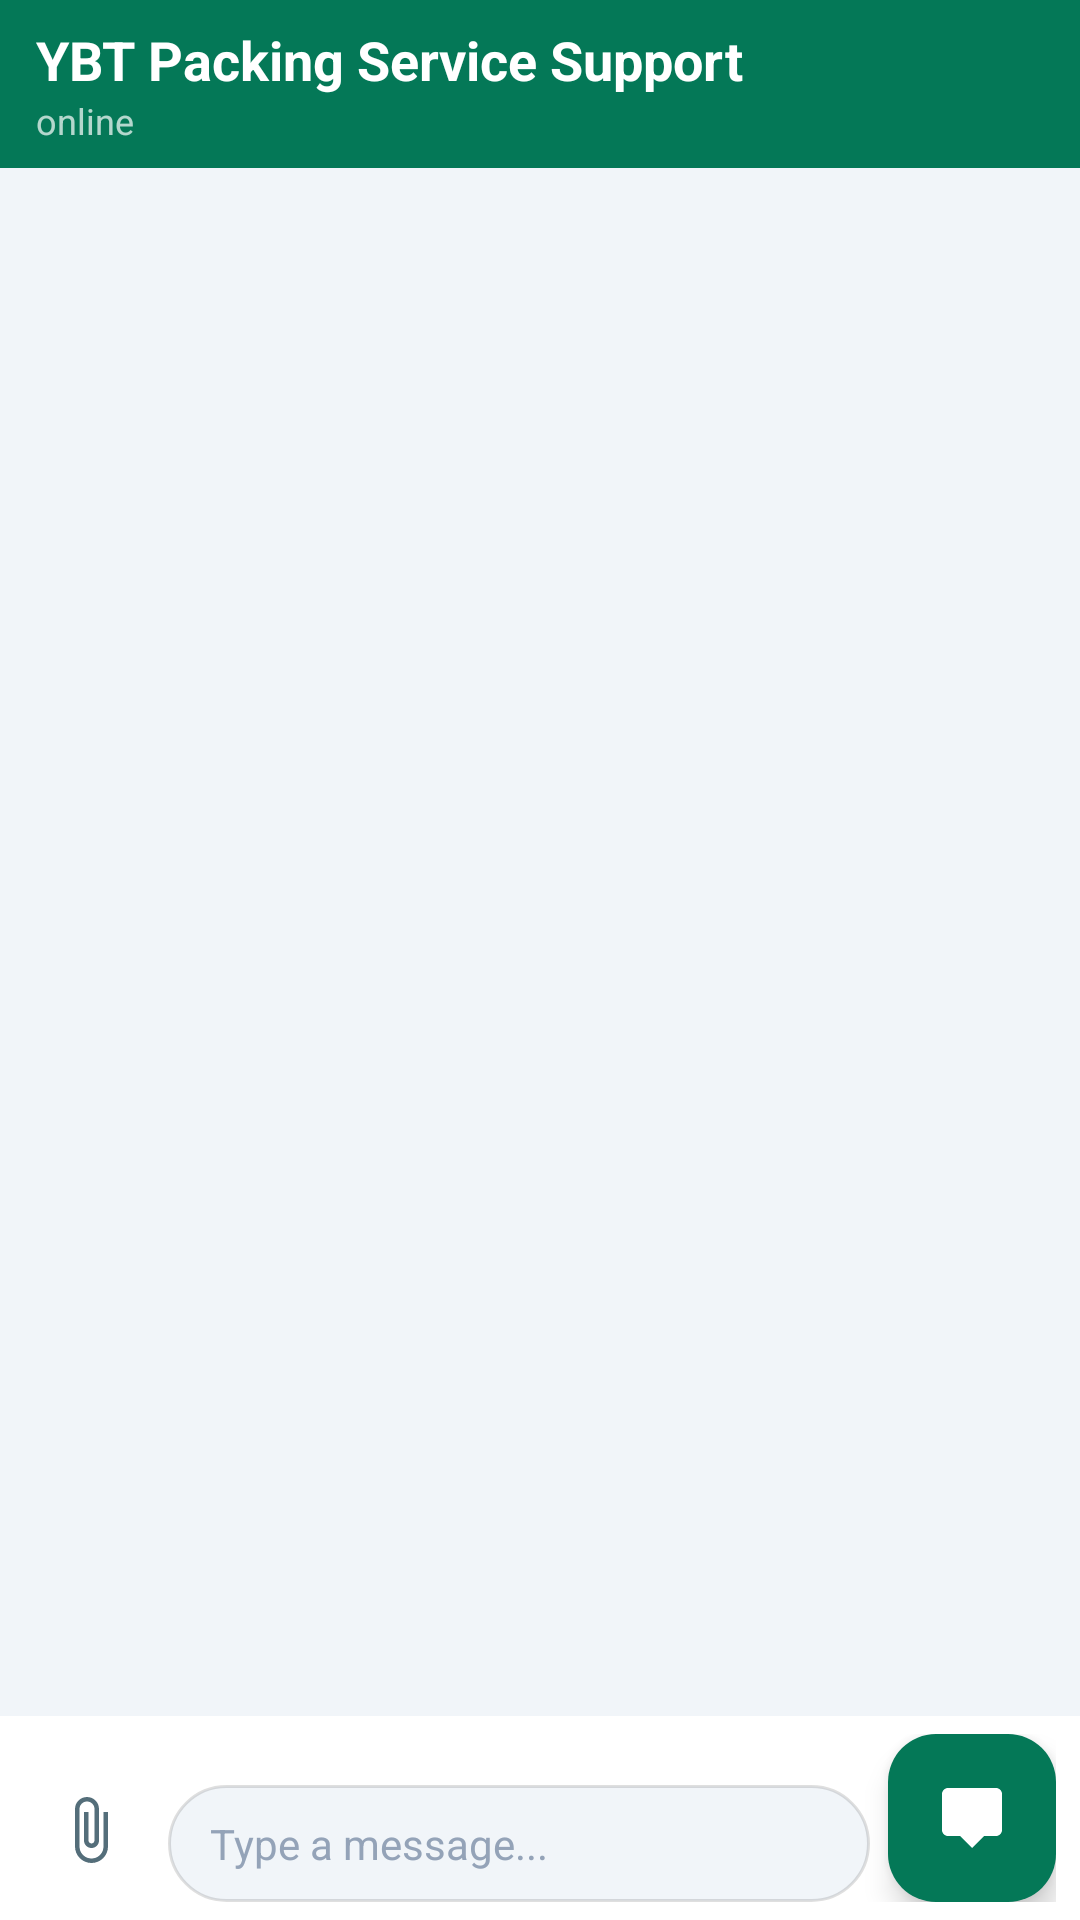

Produce the Android XML layout that renders to this screen, including the resource entries it uses.
<!-- AndroidManifest.xml: application theme Theme.PackTracker -->
<!-- res/layout/fragment_chat.xml -->
<?xml version="1.0" encoding="utf-8"?>
<LinearLayout xmlns:android="http://schemas.android.com/apk/res/android"
    xmlns:app="http://schemas.android.com/apk/res-auto"
    android:layout_width="match_parent"
    android:layout_height="match_parent"
    android:orientation="vertical"
    android:background="@color/surface_variant">

    
    <LinearLayout
        android:layout_width="match_parent"
        android:layout_height="56dp"
        android:orientation="horizontal"
        android:gravity="center_vertical"
        android:background="@color/primary"
        android:paddingHorizontal="12dp">

        <LinearLayout
            android:layout_width="0dp"
            android:layout_height="wrap_content"
            android:layout_weight="1"
            android:orientation="vertical">

            <TextView
                android:id="@+id/tvToolbarTitle"
                android:layout_width="wrap_content"
                android:layout_height="wrap_content"
                android:text="YBT Packing Service Support"
                android:textColor="@android:color/white"
                android:textSize="@dimen/text_subtitle"
                android:textStyle="bold"
                android:ellipsize="end"
                android:maxLines="1" />

            <TextView
                android:id="@+id/tvOnlineStatus"
                android:layout_width="wrap_content"
                android:layout_height="wrap_content"
                android:text="online"
                android:textColor="@color/overlay_text_soft"
                android:textSize="@dimen/text_caption"
                android:maxLines="1" />
        </LinearLayout>
    </LinearLayout>

    
    <FrameLayout
        android:layout_width="match_parent"
        android:layout_height="0dp"
        android:layout_weight="1">

        <androidx.recyclerview.widget.RecyclerView
            android:id="@+id/rvMessages"
            android:layout_width="match_parent"
            android:layout_height="match_parent"
            android:clipToPadding="false"
            android:padding="8dp"
            android:background="@color/surface_variant" />

        <TextView
            android:id="@+id/tvEmpty"
            android:layout_width="match_parent"
            android:layout_height="wrap_content"
            android:layout_gravity="center"
            android:gravity="center"
            android:text="No messages yet.\nSay hello to start the conversation!"
            android:textColor="@color/outline"
            android:textSize="@dimen/text_body"
            android:visibility="gone" />
    </FrameLayout>

    
    <LinearLayout
        android:id="@+id/layoutPreview"
        android:layout_width="match_parent"
        android:layout_height="wrap_content"
        android:orientation="horizontal"
        android:gravity="center_vertical"
        android:background="@color/surface_container_low"
        android:padding="8dp"
        android:visibility="gone">

        <ImageView
            android:id="@+id/ivPreview"
            android:layout_width="56dp"
            android:layout_height="56dp"
            android:scaleType="centerCrop"
            android:contentDescription="Selected photo" />

        <TextView
            android:id="@+id/tvPreviewName"
            android:layout_width="0dp"
            android:layout_height="wrap_content"
            android:layout_weight="1"
            android:layout_marginStart="8dp"
            android:text="photo.jpg"
            android:textColor="@color/on_surface_variant"
            android:textSize="@dimen/text_body_sm"
            android:maxLines="1"
            android:ellipsize="end" />

        <ImageButton
            android:id="@+id/btnRemovePreview"
            android:layout_width="40dp"
            android:layout_height="40dp"
            android:src="@android:drawable/ic_menu_close_clear_cancel"
            android:background="?attr/selectableItemBackgroundBorderless"
            android:contentDescription="Remove photo" />
    </LinearLayout>

    
    <LinearLayout
        android:layout_width="match_parent"
        android:layout_height="wrap_content"
        android:orientation="horizontal"
        android:gravity="bottom"
        android:paddingStart="8dp"
        android:paddingEnd="8dp"
        android:paddingTop="6dp"
        android:paddingBottom="6dp"
        android:background="@color/surface">

        <ImageButton
            android:id="@+id/btnAttach"
            android:layout_width="44dp"
            android:layout_height="48dp"
            android:src="@drawable/ic_attach"
            android:background="?attr/selectableItemBackgroundBorderless"
            android:scaleType="centerInside"
            android:contentDescription="Attach photo" />

        <EditText
            android:id="@+id/etMessage"
            android:layout_width="0dp"
            android:layout_height="wrap_content"
            android:layout_weight="1"
            android:layout_marginStart="4dp"
            android:hint="Type a message..."
            android:inputType="textCapSentences|textMultiLine"
            android:maxLines="4"
            android:background="@drawable/bg_chat_input"
            android:paddingHorizontal="14dp"
            android:paddingVertical="10dp"
            android:textSize="@dimen/text_body"
            android:textColor="@color/on_surface"
            android:textColorHint="@color/outline" />

        <com.google.android.material.floatingactionbutton.FloatingActionButton
            android:id="@+id/btnSend"
            android:layout_width="wrap_content"
            android:layout_height="wrap_content"
            android:layout_marginStart="6dp"
            android:src="@drawable/ic_send"
            app:fabSize="mini"
            app:backgroundTint="@color/primary"
            app:tint="@android:color/white"
            android:contentDescription="Send" />
    </LinearLayout>
</LinearLayout>
<!-- resources referenced by this layout -->
<resources>
  <color name="on_surface">@color/slate_900</color>
  <color name="on_surface_variant">@color/slate_600</color>
  <color name="outline">@color/slate_400</color>
  <color name="overlay_text_soft">#B3FFFFFF</color>
  <color name="primary">@color/emerald_700</color>
  <color name="surface">#FFFFFFFF</color>
  <color name="surface_container_low">@color/slate_50</color>
  <color name="surface_variant">@color/slate_100</color>
  <dimen name="text_body">14sp</dimen>
  <dimen name="text_body_sm">13sp</dimen>
  <dimen name="text_caption">12sp</dimen>
  <dimen name="text_subtitle">18sp</dimen>
  <color name="slate_900">#FF0F172A</color>
  <color name="slate_600">#FF475569</color>
  <color name="slate_400">#FF94A3B8</color>
  <color name="emerald_700">#FF047857</color>
  <color name="slate_50">#FFF8FAFC</color>
  <color name="slate_100">#FFF1F5F9</color>
  <color name="shadow_soft">#20000000</color>
  <color name="on_primary">#FFFFFFFF</color>
  <color name="primary_container">@color/emerald_100</color>
  <color name="on_primary_container">@color/emerald_900</color>
  <color name="secondary">@color/gold_500</color>
  <color name="on_secondary">@color/slate_900</color>
  <color name="secondary_container">@color/gold_100</color>
  <color name="on_secondary_container">@color/gold_700</color>
  <color name="tertiary">@color/emerald_500</color>
  <color name="on_tertiary">#FFFFFFFF</color>
  <color name="tertiary_container">@color/emerald_50</color>
  <color name="on_tertiary_container">@color/emerald_800</color>
  <color name="background">@color/kraft</color>
  <color name="on_background">@color/slate_900</color>
  <color name="surface_container_lowest">#FFFFFFFF</color>
  <color name="surface_container">@color/slate_100</color>
  <color name="surface_container_high">#FFE9EEF4</color>
  <color name="surface_container_highest">#FFDDE5EC</color>
  <color name="surface_bright">#FFFFFFFF</color>
  <color name="surface_dim">@color/slate_200</color>
  <color name="outline_variant">@color/slate_200</color>
  <color name="error">#FFDC2626</color>
  <color name="on_error">#FFFFFFFF</color>
  <color name="error_container">#FFFEE2E2</color>
  <color name="on_error_container">#FF7F1D1D</color>
  <!-- drawable bg_kraft_canvas (drawable) -->
  <?xml version="1.0" encoding="utf-8"?>
  <bitmap xmlns:android="http://schemas.android.com/apk/res/android"
      android:src="@drawable/bg_kraft_tile"
      android:tileModeX="repeat"
      android:tileModeY="repeat" />
  <style name="Widget.PackTracker.BottomSheet" parent="Widget.Material3.BottomSheet.Modal">
          <item name="backgroundTint">@color/surface</item>
          <item name="shapeAppearanceOverlay">@style/ShapeAppearance.PackTracker.BottomSheet</item>
      </style>
  <color name="emerald_100">#FFD1FAE5</color>
  <color name="emerald_900">#FF064E3B</color>
  <color name="gold_500">#FFD4AF37</color>
  <color name="gold_100">#FFFEF3C7</color>
  <color name="gold_700">#FF856404</color>
  <color name="emerald_500">#FF10B981</color>
  <color name="emerald_50">#FFECFDF5</color>
  <color name="emerald_800">#FF065F46</color>
  <color name="kraft">#FFF1EAD9</color>
  <color name="slate_200">#FFE2E8F0</color>
  <color name="card_stroke">@color/slate_200</color>
  <dimen name="radius_card">16dp</dimen>
  <dimen name="elevation_card">0dp</dimen>
  <style name="TextAppearance.PackTracker.ToolbarTitle" parent="TextAppearance.MaterialComponents.Headline6">
          <item name="android:fontFamily">@font/archivo_black</item>
          <item name="android:textColor">@color/on_background</item>
          <item name="android:textSize">@dimen/text_title</item>
      </style>
  <dimen name="text_title">16sp</dimen>
</resources>
